4-way image classification set "label_template" from GitHub (YLTsai0609/Missing_Semester_of_Your_CS_Education); label vocabulary: hook empty, hook with ground rod, light turned off, light turned on.

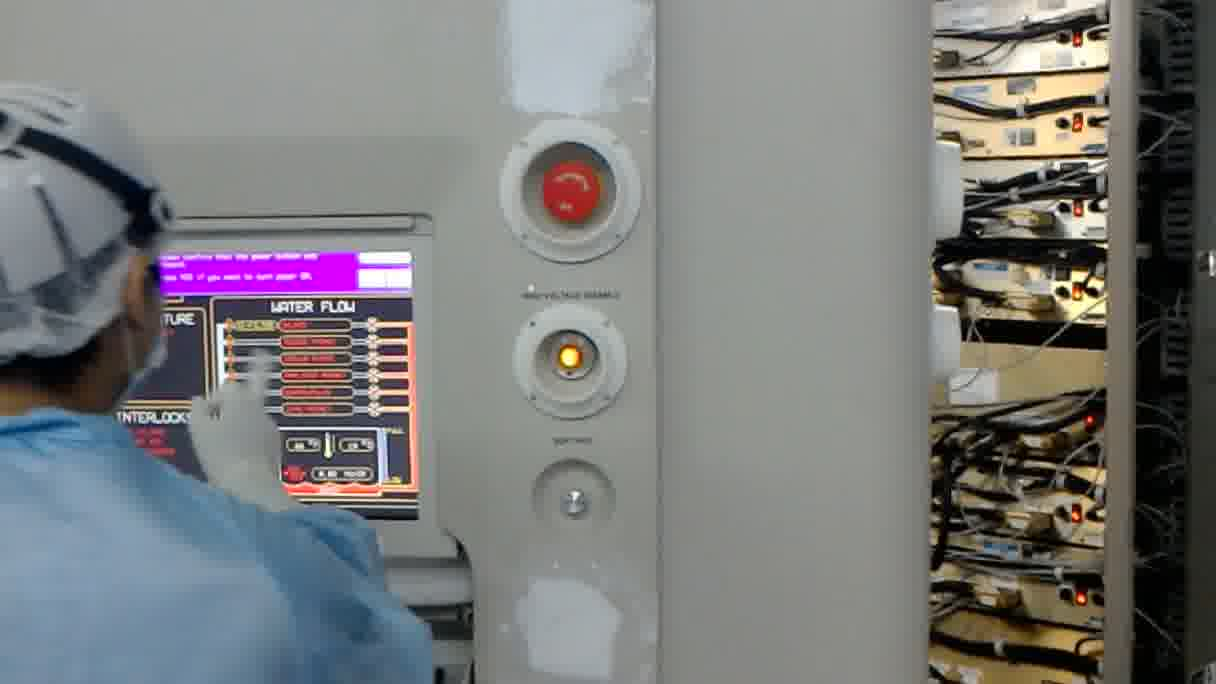
Label: light turned on

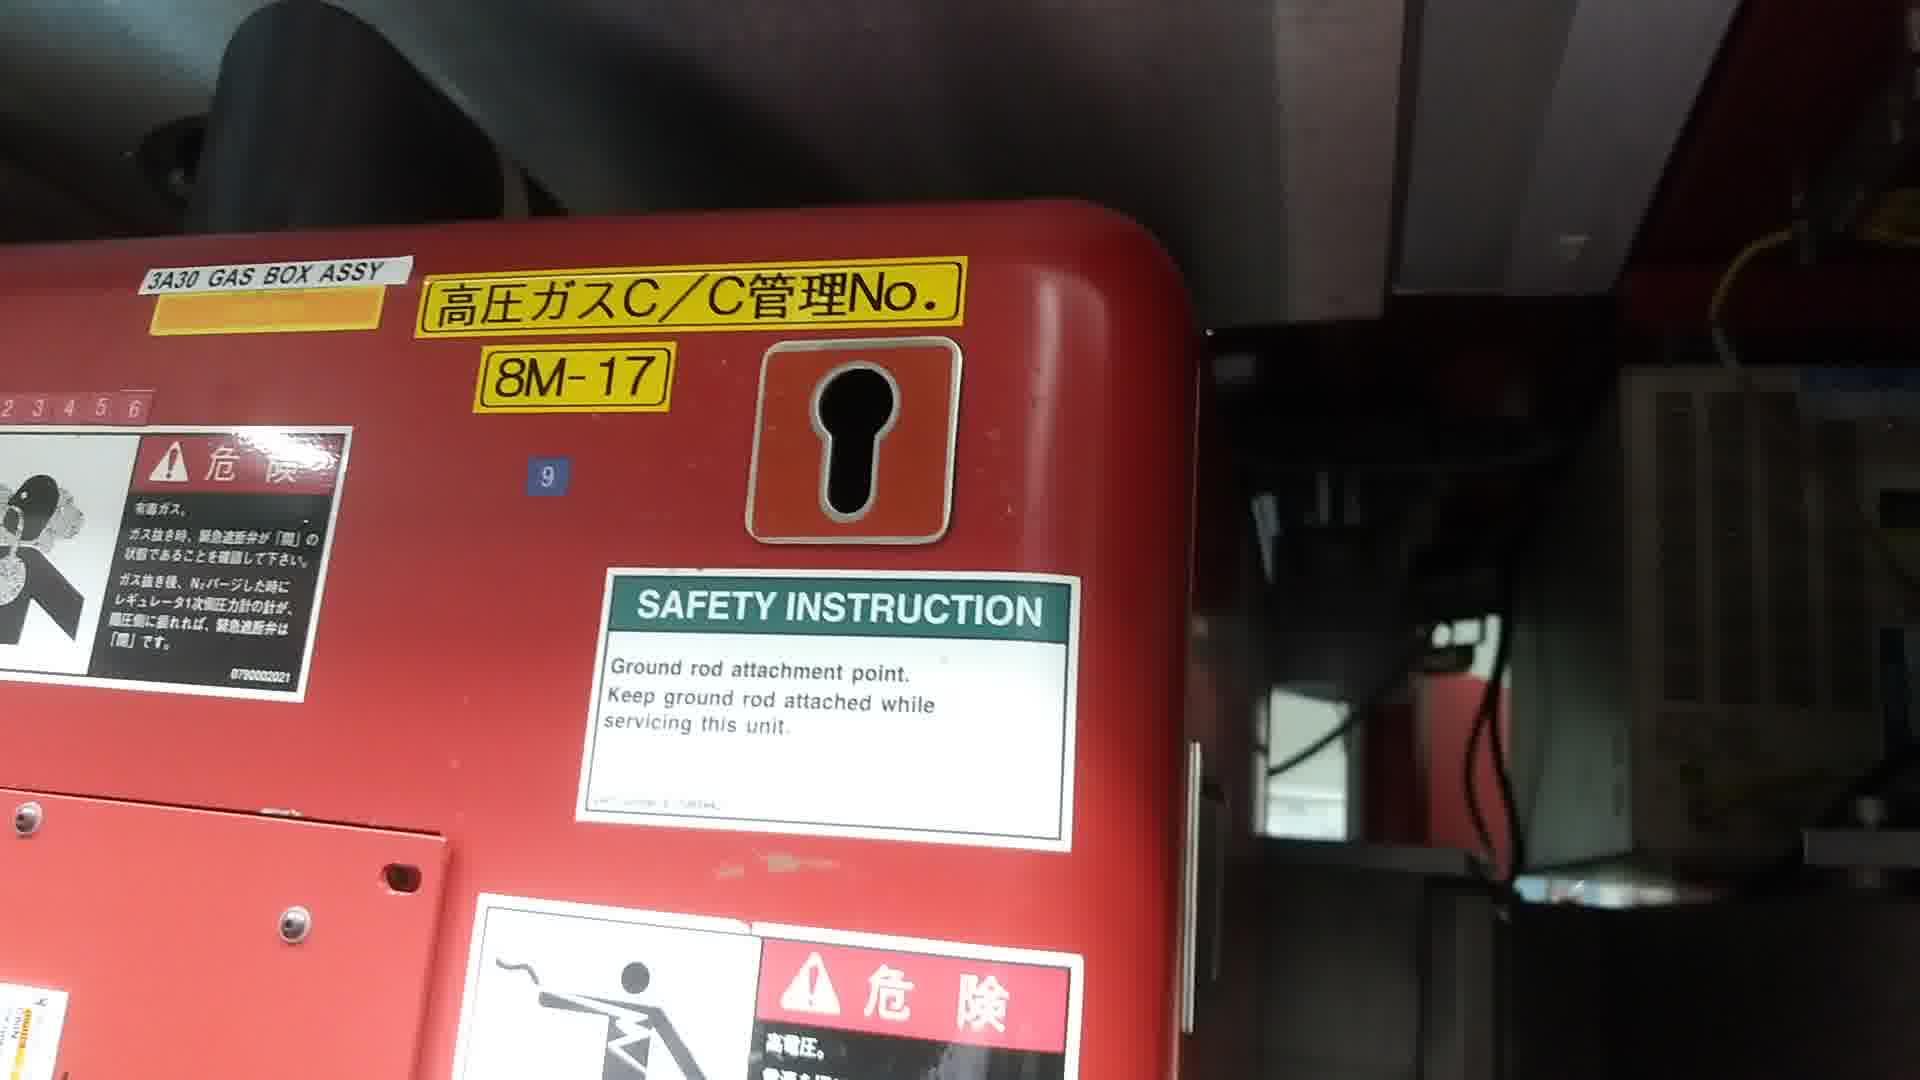
Label: hook empty

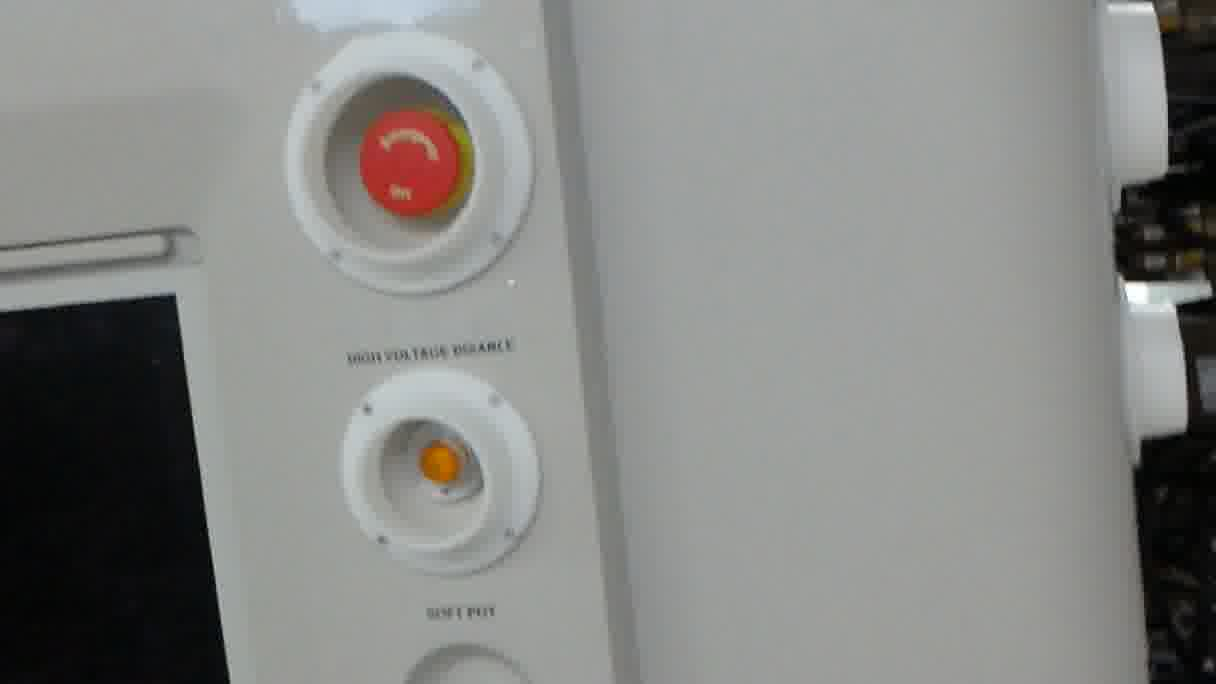
Label: light turned off

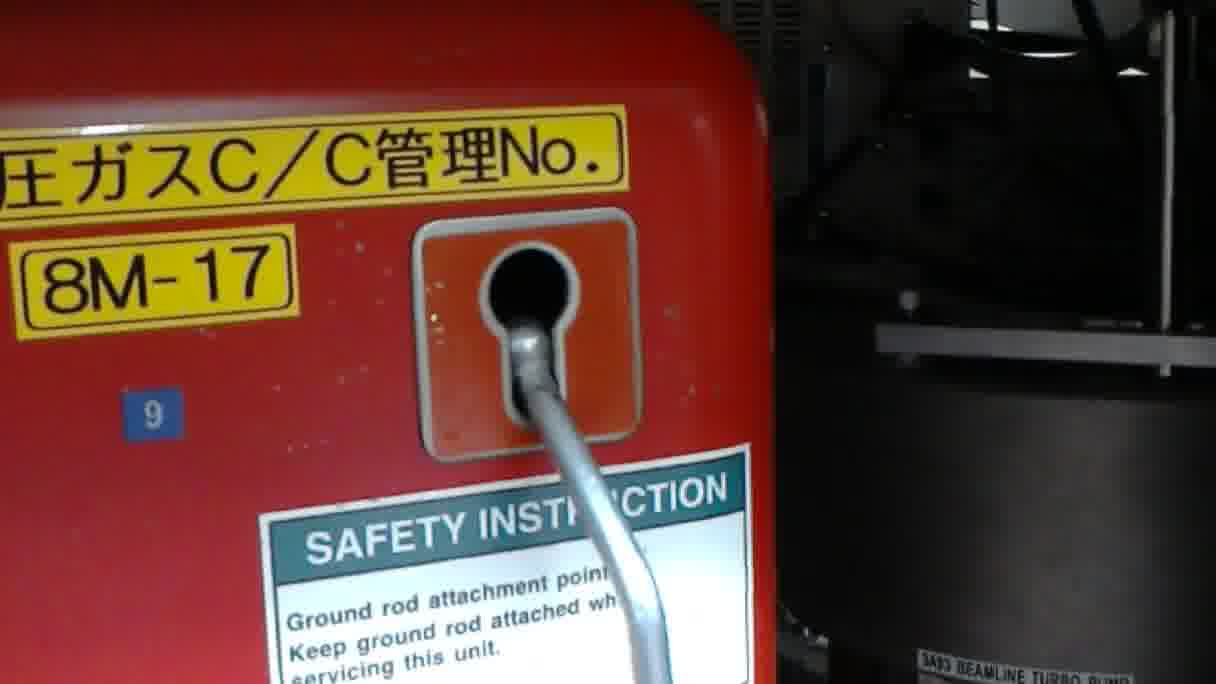
Label: hook with ground rod

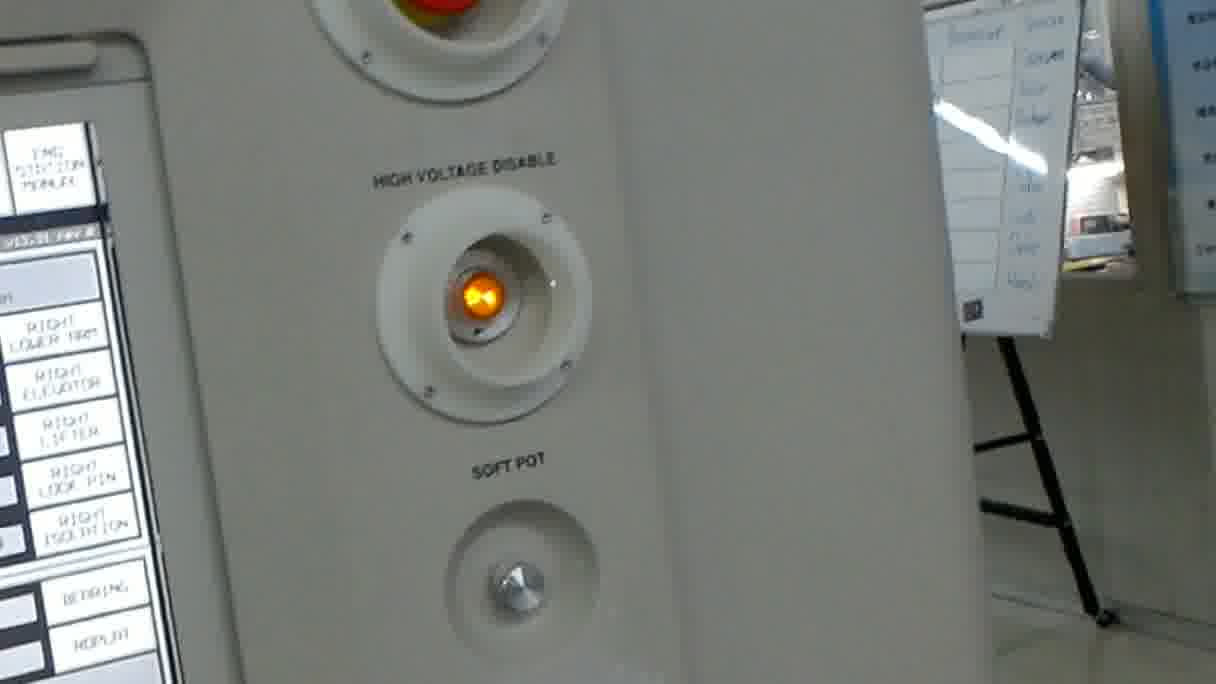
Label: light turned on

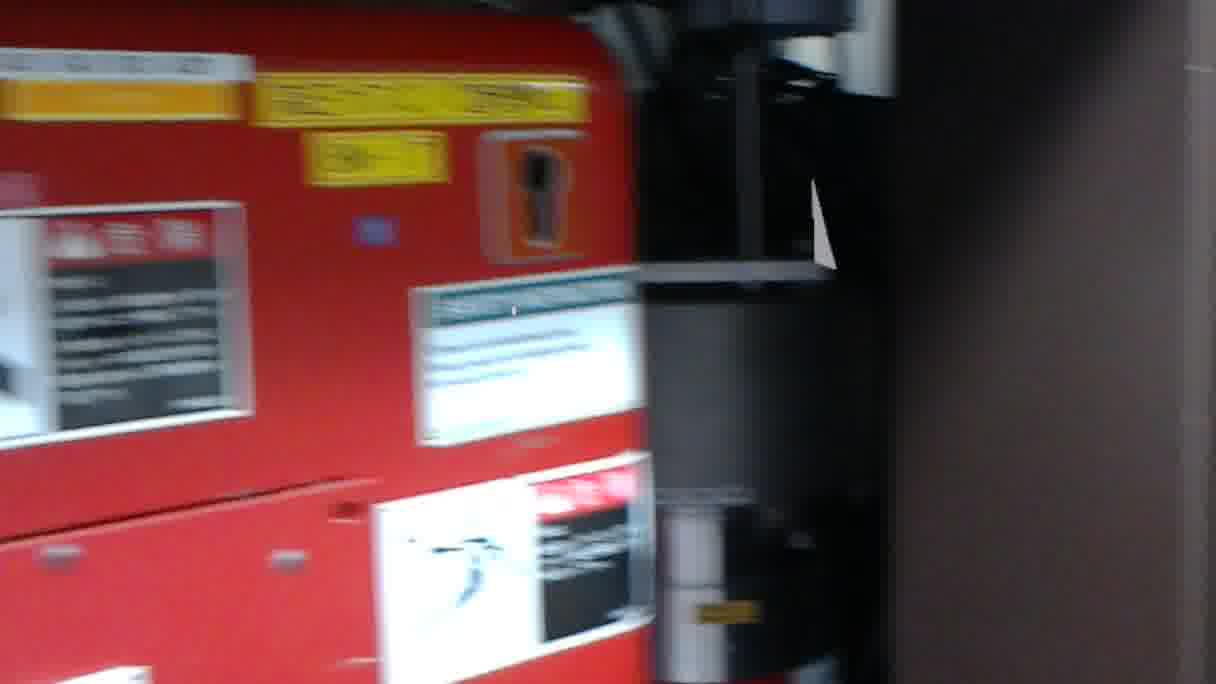
Label: hook empty
